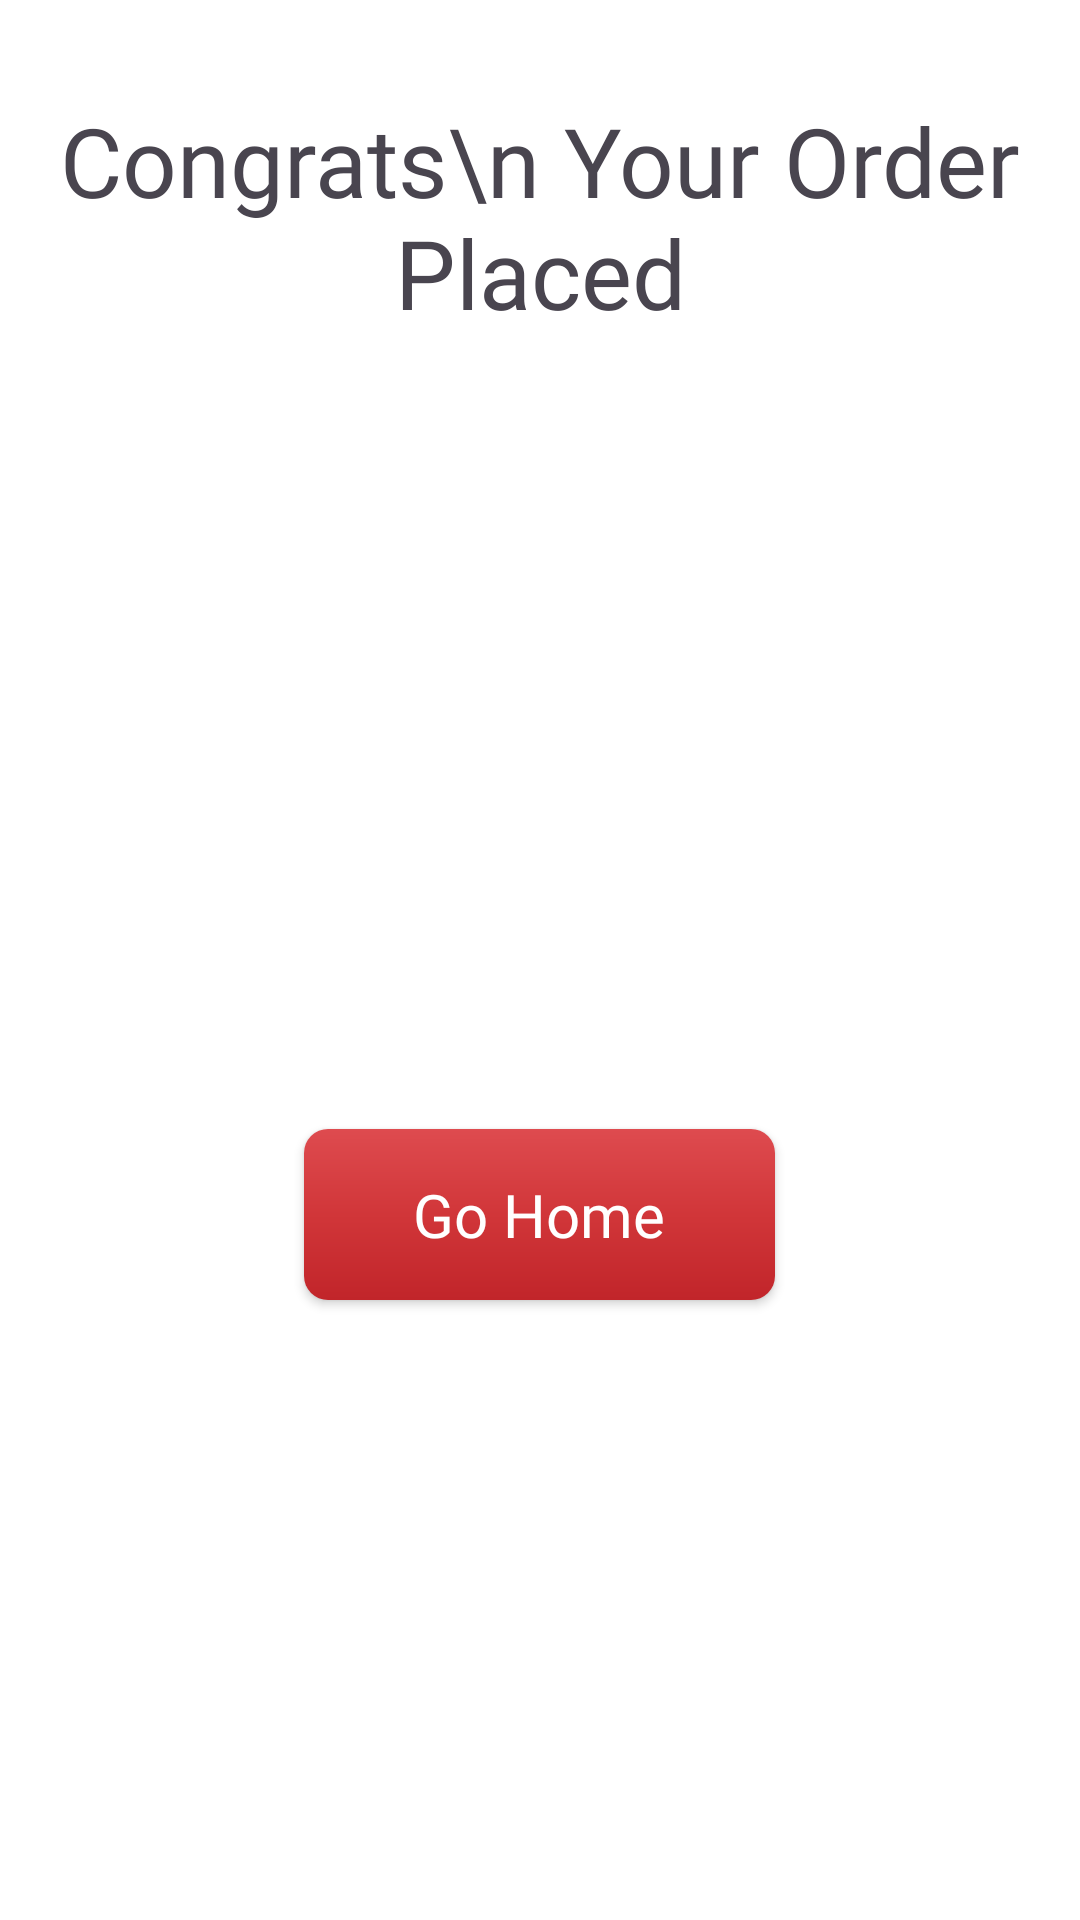

Android layout source for this screen:
<!-- AndroidManifest.xml: application theme my_theme -->
<!-- res/layout/fragment_congrats_bottom_sheet.xml -->
<?xml version="1.0" encoding="utf-8"?>
<FrameLayout xmlns:android="http://schemas.android.com/apk/res/android"
    xmlns:tools="http://schemas.android.com/tools"
    android:layout_width="match_parent"
    android:background="@color/white"
    android:layout_height="match_parent"
    tools:context=".CongratsBottomSheet">

    
    <LinearLayout
        android:layout_width="match_parent"
        android:layout_height="match_parent"
        android:orientation="vertical">
    <TextView
        android:layout_marginTop="32dp"
        android:layout_width="wrap_content"
        android:layout_height="wrap_content"
        android:gravity="center"
        android:textColor="@color/redback"
        android:textSize="32sp"
        android:textAlignment="center"
        android:fontFamily="@font/latobold"
        android:textAllCaps="false"

        android:layout_gravity="center_horizontal"
        android:text="Congrats\n Your Order Placed" />
    <ImageView
        android:layout_width="200dp"
        android:layout_height="200dp"
        android:layout_marginTop="32dp"
        android:layout_gravity="center"
        android:src="@drawable/illustration"/>
<androidx.appcompat.widget.AppCompatButton
    android:layout_width="157dp"
    android:layout_height="57dp"
    android:id="@+id/GoHome"
    android:textSize="20sp"
    android:fontFamily="@font/latoregular"
    android:layout_gravity="center_horizontal"
    android:textColor="@color/white"

    android:text="Go Home"
    android:textAllCaps="false"
    android:layout_marginTop="32dp"
    android:background="@drawable/cstmbtn"
    />
        <View
            android:layout_width="match_parent"
            android:layout_height="45dp"
            android:background="@color/white"
            />
    </LinearLayout>
</FrameLayout>
<!-- resources referenced by this layout -->
<resources>
  <!-- drawable cstmbtn (drawable) -->
  <?xml version="1.0" encoding="utf-8"?>
  <shape xmlns:android="http://schemas.android.com/apk/res/android">
  <corners
      android:radius="8dp"/>
     <gradient
         android:startColor="#de4b4f"
         android:endColor="#c1252a"
         android:centerColor="#d13639"
         android:angle="-45"/>
  </shape>
  <style name="my_theme" parent="Theme.Material3.DayNight.NoActionBar">
          <item name="android:windowBackground">@color/white</item>
      </style>
  <!-- not gathered from this repository: default colours our renderer supplied (Android Studio template values) -->
  <color name="white">#FFFFFFFF</color>
</resources>
